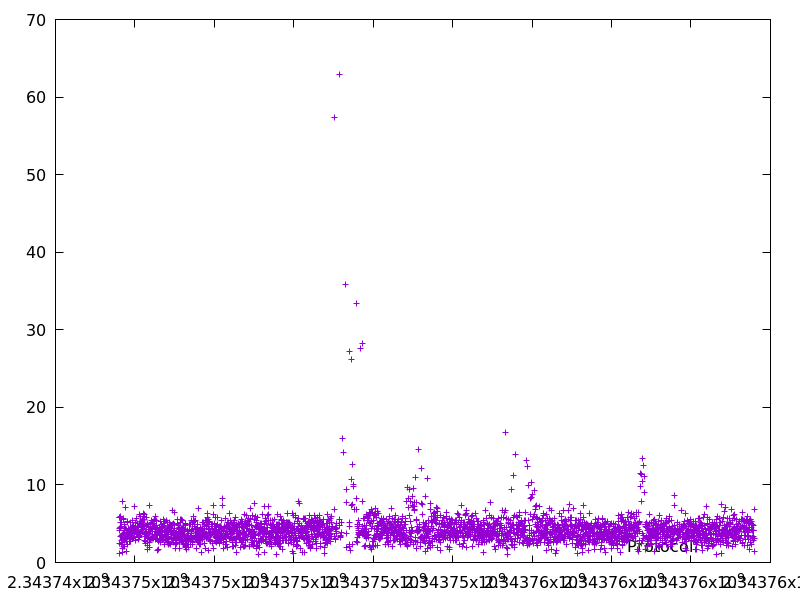

Source data for this figure (header and first rows):
2343745599.385489, 5.801481
2343745603, 2.462
2343745607, 4.15
2343745613, 5.806
2343745618, 4.456
2343745619, 1.184
2343745626, 4.505
2343745631, 4.547
2343745639, 5.949
2343745642, 3.334
2343745647, 5.111
2343745654, 3.432
2343745657, 2.344
2343745663, 4.609
2343745668, 2.856
2343745673, 5.211
2343745676, 3.22
2343745680, 3.584
2343745688, 7.911
2343745692, 2.994
2343745696, 2.603
2343745698, 1.877
2343745699, 1.323
2343745702, 2.997
2343745710, 5.661
2343745713, 3.81
2343745716, 2.111
2343745721, 5.608
2343745726, 4.449
2343745732, 3.8
2343745735, 2.888
2343745740, 4.152
2343745745, 4.92
2343745747, 2.017
2343745750, 2.971
2343745757, 7.081
2343745762, 3.203
2343745766, 3.255
2343745769, 2.92
2343745773, 4.384
2343745777, 3.066
2343745780, 2.719
2343745781, 1.37
2343745791, 3.389
2343745796, 4.219
2343745802, 5.2
2343745807, 3.771
2343745811, 3.827
2343745817, 2.306
2343745823, 5.241
2343745829, 3.305
2343745834, 3.807
2343745839, 4.416
2343745848, 4.432
2343745854, 4.045
2343745857, 3.06
2343745860, 3.06
2343745864, 3.258
2343745867, 3.695
2343745870, 2.762
2343745874, 3.696
... 3,072 more rows
